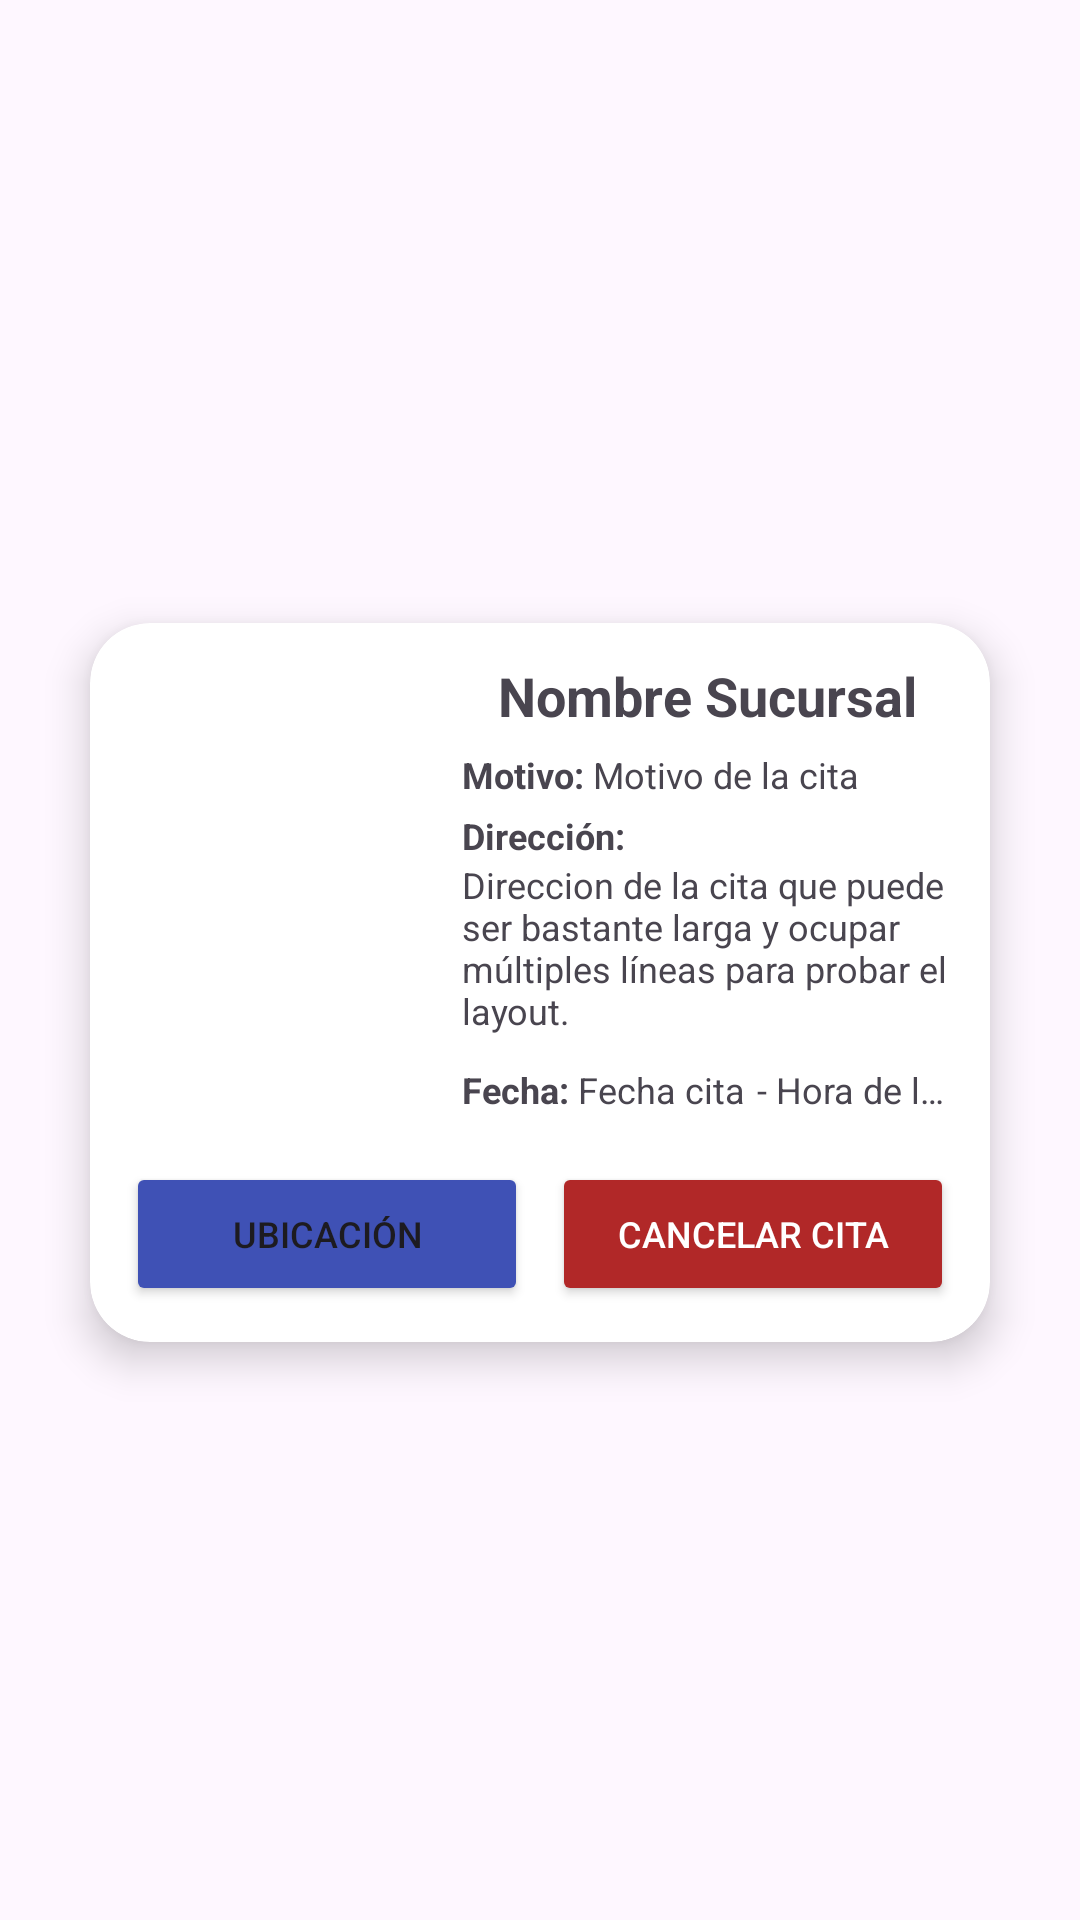

Write the Android layout XML for this screen, with the resource values it uses.
<!-- AndroidManifest.xml: application theme Theme.MediPet -->
<!-- res/layout/recycler_row_citas.xml -->
<?xml version="1.0" encoding="utf-8"?>
<androidx.constraintlayout.widget.ConstraintLayout xmlns:android="http://schemas.android.com/apk/res/android"
    xmlns:app="http://schemas.android.com/apk/res-auto"
    xmlns:tools="http://schemas.android.com/tools"
    android:layout_width="match_parent"
    android:layout_height="wrap_content">

    <androidx.cardview.widget.CardView
        android:id="@+id/cardView"
        android:layout_width="match_parent"
        android:layout_height="wrap_content"
        android:layout_marginTop="25dp"
        android:layout_marginBottom="10dp"
        android:layout_marginStart="30dp"
        android:layout_marginEnd="30dp"
        app:cardBackgroundColor="#ffffff"
        app:cardCornerRadius="20dp"
        app:cardElevation="8dp"
        app:layout_constraintBottom_toBottomOf="parent"
        app:layout_constraintEnd_toEndOf="parent"
        app:layout_constraintStart_toStartOf="parent"
        app:layout_constraintTop_toTopOf="parent">

        <androidx.constraintlayout.widget.ConstraintLayout
            android:layout_width="match_parent"
            android:layout_height="wrap_content"
            android:paddingStart="12dp"
            android:paddingEnd="12dp"
            android:paddingTop="12dp"
            android:paddingBottom="12dp">

            <ImageView
                android:id="@+id/img_citasucursal"
                android:layout_width="100dp"
                android:layout_height="100dp"
                android:scaleType="centerCrop"
                app:layout_constraintStart_toStartOf="parent"
                app:layout_constraintTop_toTopOf="@+id/info_layout_column"
                app:layout_constraintBottom_toBottomOf="@+id/info_layout_column"
                app:layout_constraintVertical_bias="0.5"
                tools:srcCompat="@tools:sample/avatars" />

            <LinearLayout
                android:id="@+id/info_layout_column"
                android:layout_width="0dp"
                android:layout_height="wrap_content"
                android:orientation="vertical"
                android:layout_marginStart="12dp"
                app:layout_constraintStart_toEndOf="@id/img_citasucursal"
                app:layout_constraintEnd_toEndOf="parent"
                app:layout_constraintTop_toTopOf="parent">

                <TextView
                    android:id="@+id/txt_citasucursal"
                    android:layout_width="wrap_content"
                    android:layout_height="wrap_content"
                    android:textSize="18sp"
                    android:textStyle="bold"
                    android:layout_gravity="center_horizontal"
                    android:text="Nombre Sucursal"
                    android:layout_marginBottom="6dp"/>

                <LinearLayout
                    android:layout_width="match_parent"
                    android:layout_height="wrap_content"
                    android:orientation="horizontal"
                    android:layout_marginBottom="4dp">

                    <TextView
                        android:id="@+id/txt_txtmotivo"
                        android:layout_width="wrap_content"
                        android:layout_height="wrap_content"
                        android:text="Motivo: "
                        android:textSize="12sp"
                        android:textStyle="bold"/>

                    <TextView
                        android:id="@+id/txt_citamotivo"
                        android:layout_width="0dp"
                        android:layout_weight="1"
                        android:layout_height="wrap_content"
                        android:text="Motivo de la cita"
                        android:textSize="12sp"
                        android:maxLines="1"
                        android:ellipsize="end"/>
                </LinearLayout>

                <LinearLayout
                    android:layout_width="match_parent"
                    android:layout_height="wrap_content"
                    android:orientation="vertical"
                    android:layout_marginBottom="4dp">

                    <TextView
                        android:id="@+id/txt_txtcitadireccion"
                        android:layout_width="wrap_content"
                        android:layout_height="wrap_content"
                        android:text="Dirección: "
                        android:textSize="12sp"
                        android:textStyle="bold"/>

                    <TextView
                        android:id="@+id/txt_citadireccion"
                        android:layout_width="match_parent"
                        android:layout_height="wrap_content"
                        android:text="Direccion de la cita que puede ser bastante larga y ocupar múltiples líneas para probar el layout."
                        android:textSize="12sp"
                        android:ellipsize="end"
                        android:maxLines="5" />
                </LinearLayout>

                <LinearLayout
                    android:layout_width="match_parent"
                    android:layout_height="wrap_content"
                    android:orientation="horizontal"
                    android:layout_marginTop="6dp">

                    <TextView
                        android:id="@+id/txt_txtcitafecha"
                        android:layout_width="wrap_content"
                        android:layout_height="wrap_content"
                        android:text="Fecha: "
                        android:textSize="12sp"
                        android:textStyle="bold"/>

                    <TextView
                        android:id="@+id/txt_citafecha"
                        android:layout_width="wrap_content"
                        android:layout_height="wrap_content"
                        android:text="Fecha cita"
                        android:textSize="12sp"
                        android:maxLines="1"
                        android:ellipsize="end"
                        android:layout_marginEnd="4dp"/>

                    <TextView
                        android:id="@+id/tv_espaciofecha"
                        android:layout_width="wrap_content"
                        android:layout_height="wrap_content"
                        android:text="- "
                        android:textSize="12sp" />

                    <TextView
                        android:id="@+id/txt_citahora"
                        android:layout_width="0dp"
                        android:layout_weight="1"
                        android:layout_height="wrap_content"
                        android:text="Hora de la cita muy larga"
                        android:textSize="12sp"
                        android:maxLines="1"
                        android:ellipsize="end" />
                </LinearLayout>
            </LinearLayout>

            <androidx.constraintlayout.widget.Barrier
                android:id="@+id/barrier_info_bottom"
                android:layout_width="wrap_content"
                android:layout_height="wrap_content"
                app:barrierDirection="bottom"
                app:constraint_referenced_ids="img_citasucursal,info_layout_column" />

            <androidx.constraintlayout.helper.widget.Flow
                android:id="@+id/flow2"
                android:layout_width="0dp"
                android:layout_height="wrap_content"
                android:layout_marginTop="16dp"
                app:constraint_referenced_ids="btn_sucursalcita,btn_sucursalubicacion"
                app:flow_horizontalStyle="spread_inside"
                app:flow_wrapMode="chain"
                app:flow_horizontalGap="8dp"
                app:layout_constraintBottom_toBottomOf="parent"
                app:layout_constraintEnd_toEndOf="parent"
                app:layout_constraintStart_toStartOf="parent"
                app:layout_constraintTop_toBottomOf="@id/barrier_info_bottom" />

            <Button
                android:id="@+id/btn_sucursalcita"
                android:layout_width="0dp"
                android:layout_height="48dp"
                android:backgroundTint="#3F51B5"
                android:text="Ubicación"
                android:textSize="12sp"
                app:cornerRadius="12dp"
                tools:layout_editor_absoluteX="12dp"
                tools:layout_editor_absoluteY="181dp" />

            <Button
                android:id="@+id/btn_sucursalubicacion"
                android:layout_width="0dp"
                android:layout_height="48dp"
                android:backgroundTint="#B12828"
                android:textColor="#FFFFFF"
                android:text="Cancelar Cita"
                android:textSize="12sp"
                app:cornerRadius="12dp"
                tools:layout_editor_absoluteX="175dp"
                tools:layout_editor_absoluteY="181dp" />

        </androidx.constraintlayout.widget.ConstraintLayout>
    </androidx.cardview.widget.CardView>
</androidx.constraintlayout.widget.ConstraintLayout>
<!-- resources referenced by this layout -->
<resources>
  <style name="Theme.MediPet" parent="Base.Theme.MediPet" />
  <style name="Base.Theme.MediPet" parent="Theme.Material3.DayNight.NoActionBar">
          parent="Theme.MaterialComponents.DayNight.DarkActionBar"&gt;
          
          <item name="colorPrimary">@color/lavender</item>
          <item name="colorPrimaryVariant">@color/lavender</item>
          <item name="colorOnPrimary">@color/white</item>
          
          <item name="colorSecondary">@color/teal_200</item>
          <item name="colorSecondaryVariant">@color/teal_700</item>
          <item name="colorOnSecondary">@color/black</item>
          
          <item name="android:statusBarColor">?attr/colorPrimaryVariant</item>
      </style>
  <color name="lavender">#8692f7</color>
  <color name="white">#FFFFFFFF</color>
  <color name="teal_200">#FF03DAC5</color>
  <color name="teal_700">#FF018786</color>
  <color name="black">#FF000000</color>
</resources>
